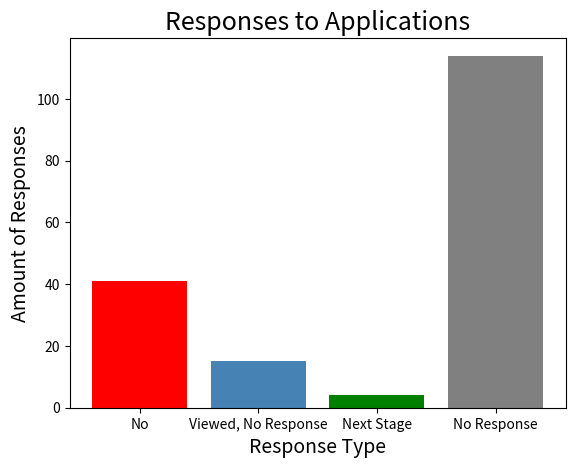

This figure's Python source:
import pandas as pd
import matplotlib.pyplot as plt

# create data frame
df = pd.DataFrame({'Response Type': ["No", "Viewed, No Response", "Next Stage", "No Response"],
                    'Number of Responses': [41, 15, 4, 114]})
# view Data frame


def view_dataframe():
    print(df)


def pie_chart():
    df.groupby(['Response Type']).sum().plot(kind='pie', y='Number of Responses', autopct='%1.0f%%',
                                        colors=['green', 'red', 'gray', 'steelblue'],
                                        title='Types of Responses')
    plt.show()


def bar_chart():
    plt.bar(df["Response Type"], df["Number of Responses"], color=['red', 'steelblue', 'green', 'gray'])
    plt.title("Responses to Applications", fontsize=18)
    plt.xlabel("Response Type", fontsize=14)
    plt.ylabel("Amount of Responses", fontsize=14)
    plt.grid(False)
    plt.show()


# view_dataframe()
# pie_chart()
bar_chart()
